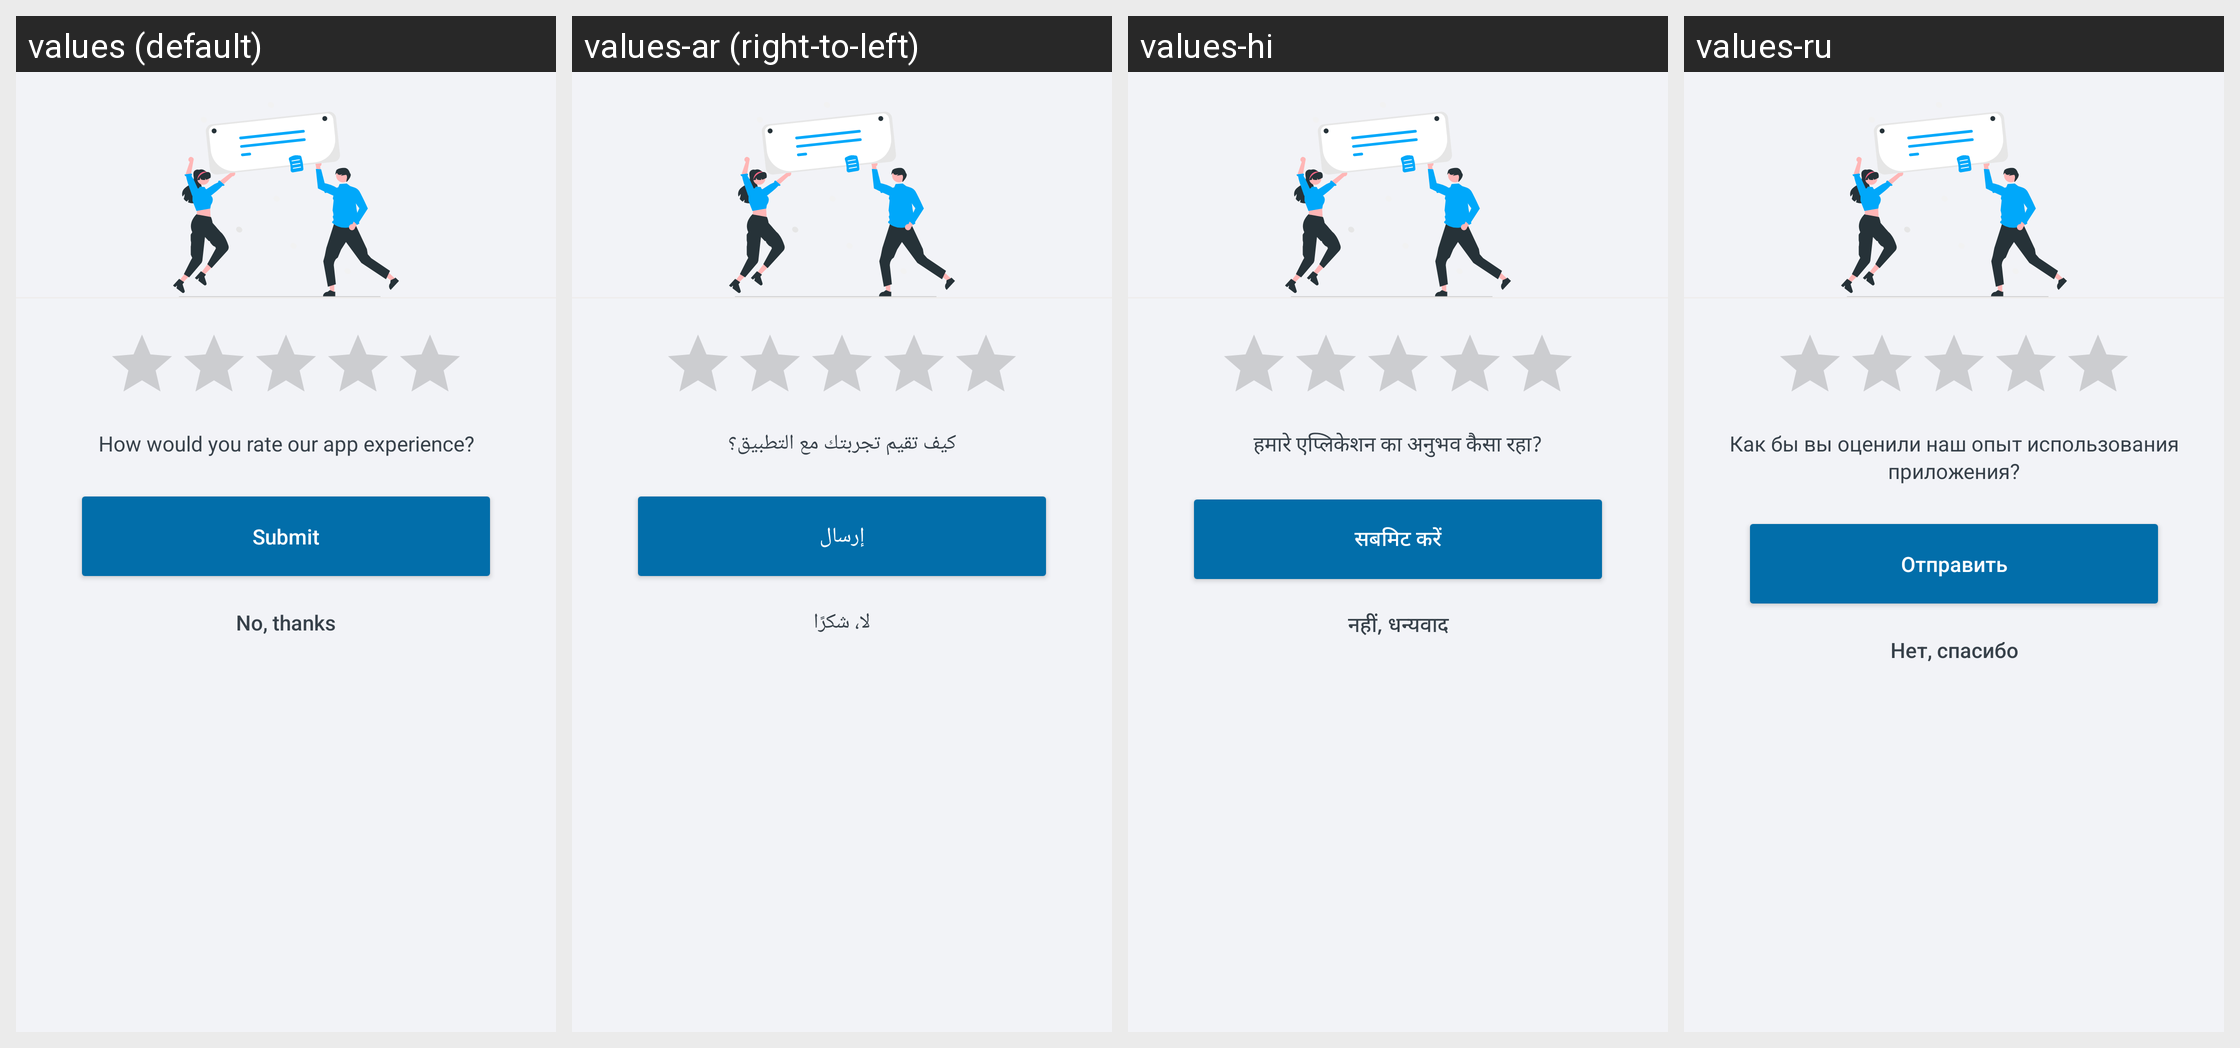

Strings drawn on this Android screen and how each of the app's shown locales translates them:
Android screen res/layout/custom_rate_us_dialog.xml rendered under 4 locales, left to right: values (default), values-ar (right-to-left), values-hi, values-ru. Device: Nexus 5 (rendered at 1080×1920; each locale shown at half size, 540×960, under a caption strip naming it); theme Theme.ShoppingList.
Other locales in the repository, not shown: values-de, values-es, values-fr, values-ja, values-pl, values-pt, values-zh.
Strings drawn on this screen, with the default value and each locale's value (text and hints the layout hard-codes, and strings that could not be matched under every locale, appear in the picture but are not listed):

custom_rate_us_dialog_sub_header
  values: How would you rate our app experience?
  values-ar: كيف تقيم تجربتك مع التطبيق؟
  values-hi: हमारे एप्लिकेशन का अनुभव कैसा रहा?
  values-ru: Как бы вы оценили наш опыт использования приложения?

custom_rate_us_dialog_rateBtn
  values: Submit
  values-ar: إرسال
  values-hi: सबमिट करें
  values-ru: Отправить

custom_rate_us_dialog_cancelBtn
  values: No, thanks
  values-ar: لا، شكرًا
  values-hi: नहीं, धन्यवाद
  values-ru: Нет, спасибо
